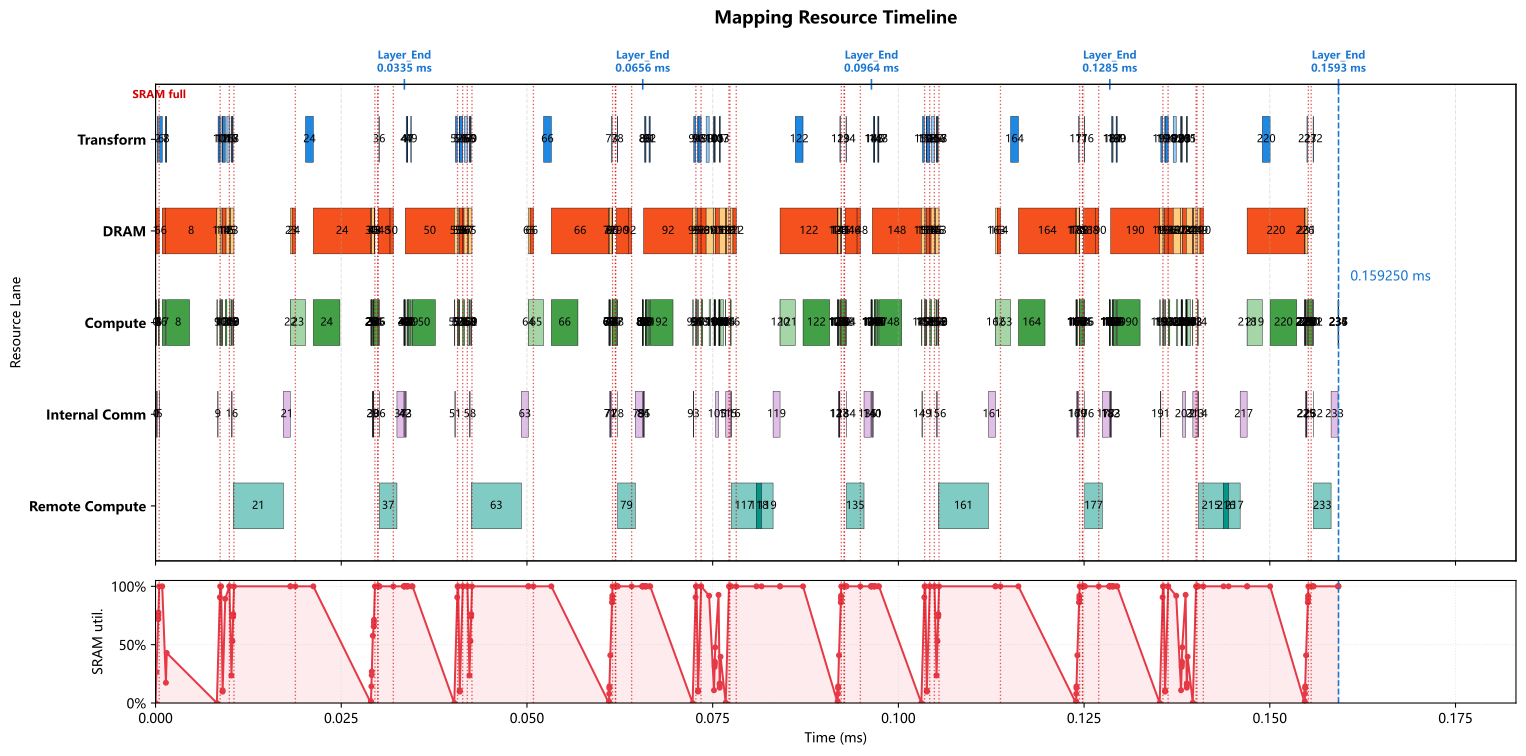

Source data for this figure (header and first rows):
op_index, op_name, op_type, cores, num_cores, partition, input_tensors, output_tensor, transform_ms, compute_ms, local_dram_ms, local_sram_ms, max_weight_capacity_per_core_bytes, max_kv_capacity_per_core_bytes, max_io_capacity_per_core_bytes, cumulative_weight_capacity_per_core_byte…, cumulative_kv_capacity_per_core_bytes, max_io_capacity_per_core_so_far_bytes, internal_comm_ms, op_latency_ms, step_latency_ms, compute_start_time_ms, prefetch_window_ms, prefetch_dram_hidden_ms
0, 0_ATTN_x_rsqrt, RMSNORM, 0-63, 64, 2d_batch_hidden:8x8, residual=<missing>, ATTN_x_rsqrt=2d:batch_size,hidden@0-63, 0.000000000, 0.000035, 0.000000000, 0.000000000, 0.0, 0.0, 7168, 0.0, 0.0, 7168, 0.00008205, 0.0001171, 0.0001171, 0.000000000, 0.000000000, 0.000000000
1, 0_ATTN_hc_fn_linear, GEMM, 0-63, 64, input_split, residual=<missing>, ATTN_F=replicated@0-63, 0.000000000, 0.000028, 0.00004743, 0.000000000, 10752, 0.0, 3776, 10752, 0.0, 7168, 0.0000925, 0.0001205, 0.0001205, 0.0001171, 0.0001171, 0.00004743
2, 0_ATTN_F_rsqrt, ELEMENTWISE, 0, 1, batch_split, ATTN_F=replicated@0-63; ATTN_x_rsqrt=2d:…, ATTN_pre_post_comb=batch_size@0, 0.000127, 0.000000500, 0.000000000, 0.000000000, 0.0, 0.0, 384.0, 10752, 0.0, 7168, 0.000000000, 0.000000500, 0.0001275, 0.0003646, 0.0003171, 0.000000000
3, 0_ATTN_pre_x, ELEMENTWISE, 0-31, 32, hidden_split, previous=batch_size@0, chain_output=hidden@0-31, 0.000000000, 0.000014, 0.000000000, 0.000000000, 0.0, 0.0, 14336, 10752, 0.0, 14336, 0.000000000, 0.000014, 0.000014, 0.0003651, 0.0003176, 0.000000000
4, 0_ATTN_pre_x_reducesum, REDUCE_SUM, 0-31, 32, hidden_split, previous=hidden@0-31, chain_output=hidden@0-31, 0.000000000, 0.0000105, 0.000000000, 0.000000000, 0.0, 0.0, 8960, 10752, 0.0, 14336, 0.000000000, 0.0000105, 0.0000105, 0.0003791, 0.0003316, 0.000000000
5, 0_ATTN_attn_norm, RMSNORM, 0-3, 4, hidden_split, previous=hidden@0-31, attn_norm_output=hidden@0-3, 0.000000000, 0.00014, 0.000000000, 0.000000000, 0.0, 0.0, 28672, 10752, 0.0, 28672, 0.00002514, 0.0001651, 0.0001651, 0.0003896, 0.0003421, 0.000000000
6, 0_q_a_linear, GEMM, 0-63, 64, output_split, attn_norm_output=hidden@0-3, chain_output=q_lora_rank@0-63, 0.000345, 0.000448, 0.0008589, 0.000000000, 172032, 0.0, 57536, 182784, 0.0, 57536, 0.000000000, 0.000448, 0.000793, 0.0008997, 0.0004411, 0.0004411
7, 0_q_norm, RMSNORM, 0-7, 8, batch_split, previous=q_lora_rank@0-63, q_lora_normed=batch_size@0-7, 0.0000465, 0.000015, 0.000000000, 0.000000000, 0.0, 0.0, 3072, 182784, 0.0, 57536, 0.000000000, 0.000015, 0.0000615, 0.001394, 0.00007675, 0.000000000
8, 0_q_b_linear, GEMM, 0-63, 64, output_split, q_lora_normed=batch_size@0-7, chain_output=heads*head_dim@0-63, 0.0000975, 0.003072, 0.006938, 0.000000000, 1572864, 0.0, 20480, 1755648, 0.0, 57536, 0.000000000, 0.006749, 0.006847, 0.001507, 0.0001892, 0.0001892
9, 0_qb_rnorm, RMSNORM, 0-63, 64, hidden_split, previous=heads*head_dim@0-63, query_heads_normed=heads*head_dim@0-63, 0.000000000, 0.00008, 0.000000000, 0.000000000, 0.0, 0.0, 16384, 1755648, 0.0, 57536, 0.00008242, 0.0001624, 0.0001624, 0.008256, 0.000000000, 0.000000000
10, 0_q_rope, ELEMENTWISE, 0, 1, batch_split, query_heads_normed=heads*head_dim@0-63, chain_output=batch_size@0, 0.0002372, 0.000128, 0.000000000, 0.000000000, 0.0, 0.0, 131072, 1755648, 0.0, 131072, 0.000000000, 0.000128, 0.0003653, 0.008655, 0.0003997, 0.000000000
11, 0_kv_linear, GEMM, 0-63, 64, 2d_batch_output:2x32, attn_norm_output=hidden@0-3, chain_output=2d:batch_size,head_dim@0-63, 0.00003775, 0.000112, 0.0006059, 0.000000000, 114688, 0.0, 28736, 1870336, 0.0, 131072, 0.000000000, 0.0001648, 0.0002025, 0.008821, 0.0004411, 0.0004411
12, 0_kv_norm, RMSNORM, 0-7, 8, batch_split, previous=2d:batch_size,head_dim@0-63, window_kv_normed=batch_size@0-7, 0.000043, 0.000005000, 0.000000000, 0.000000000, 0.0, 0.0, 1024, 1870336, 0.0, 131072, 0.000000000, 0.000005000, 0.000048, 0.009029, 0.000043, 0.000000000
13, 0_kv_rope, ELEMENTWISE, 0, 1, batch_split, window_kv_normed=batch_size@0-7, chain_output=batch_size@0, 0.000000000, 0.000001000, 0.000000000, 0.000000000, 0.0, 0.0, 1024, 1870336, 0.0, 131072, 0.000000000, 0.000001000, 0.000001000, 0.009034, 0.000048, 0.000000000
14, 0_hca_compressor_wkv, GEMM, 0-63, 64, output_split, attn_norm_output=hidden@0-3, hca_compressor_kv=hca_compressor_project…, 0.000345, 0.000224, 0.0005059, 0.000000000, 114688, 0.0, 114816, 1985024, 0.0, 131072, 0.000000000, 0.000224, 0.000569, 0.00938, 0.000394, 0.000394
15, 0_hca_compressor_wgate, GEMM, 0-63, 64, output_split, attn_norm_output=hidden@0-3, hca_compressor_gate=hca_compressor_proje…, 0.000345, 0.000224, 0.0006059, 0.000000000, 114688, 0.0, 114816, 2099712, 0.0, 131072, 0.000000000, 0.000224, 0.000569, 0.009949, 0.0004411, 0.0004411
16, 0_hca_compressor_score_softmax, SOFTMAX, 0-31, 32, hca_compressor_window_split, hca_compressor_gate=hca_compressor_proje…, hca_compressor_scores=hca_compressor_win…, 0.00004475, 0.00002, 0.000000000, 0.000000000, 0.0, 0.0, 8192, 2099712, 0.0, 131072, 0.00006509, 0.00008509, 0.0001298, 0.01022, 0.000104, 0.000000000
17, 0_hca_compressor_kv_mul_score, ELEMENTWISE, 0-63, 64, hca_compressor_window_split, hca_compressor_kv=hca_compressor_project…, hca_compressor_weighted_kv=hca_compresso…, 0.00004475, 0.000002000, 0.000000000, 0.000000000, 0.0, 0.0, 4096, 2099712, 0.0, 131072, 0.000000000, 0.000002000, 0.00004675, 0.01035, 0.0002338, 0.000000000
18, 0_hca_compressor_kv_reducesum, REDUCE_SUM, 0-31, 32, hca_compressor_head_dim_split, hca_compressor_weighted_kv=hca_compresso…, hca_compressor_pooled_kv=hca_compressor_…, 0.00009025, 0.000004000, 0.000000000, 0.000000000, 0.0, 0.0, 4128, 2099712, 0.0, 131072, 0.000000000, 0.000004000, 0.00009425, 0.01044, 0.000326, 0.000000000
19, 0_hca_compressor_kv_rmsnorm, RMSNORM, 0, 1, hidden_split, hca_compressor_pooled_kv=hca_compressor_…, hca_compressor_kv_normed=hca_compressor_…, 0.000000000, 0.000005000, 0.000000000, 0.000000000, 0.0, 0.0, 2048, 2099712, 0.0, 131072, 0.000000000, 0.000005000, 0.000005000, 0.01044, 0.00033, 0.000000000
20, 0_hca_compressor_kv_rope, ELEMENTWISE, 0, 1, batch_split, hca_compressor_kv_normed=hca_compressor_…, compressed_kv_cache=batch_size@0, 0.000000000, 0.000000500, 0.000000000, 0.000000000, 0.0, 0.0, 2048, 2099712, 0.0, 131072, 0.000000000, 0.000000500, 0.000000500, 0.01045, 0.000335, 0.000000000
21, 0_DV_FA_flash_attn, REMOTE, 0-63, 64, manual, previous=batch_size@0, core_attn_output=replicated@0-63, 0.000000000, 0.006758, 0.000000000, 0.000000000, 0.0, 0.0, 0.0, 2099712, 0.0, 131072, 0.000938, 0.007696, 0.007696, 0.01045, 0.0003355, 0.000000000
22, 0_inverse_rope, ELEMENTWISE, 0-63, 64, hidden_split, core_attn_output=replicated@0-63, chain_output=hidden@0-63, 0.000000000, 0.000002000, 0.000000000, 0.000000000, 0.0, 0.0, 2048, 2099712, 0.0, 131072, 0.000000000, 0.000002000, 0.000002000, 0.01815, 0.0004411, 0.000000000
23, 0_wo_a_linear, GEMM, 0-63, 64, 2d_batch_output:2x32, core_attn_output=replicated@0-63, chain_output=2d:batch_size,o_lora_rank@0…, 0.000000000, 0.002048, 0.0006782, 0.000000000, 131072, 0.0, 264192, 2230784, 0.0, 264192, 0.000000000, 0.002048, 0.002048, 0.01815, 0.0004411, 0.0004411
24, 0_wo_b_linear, GEMM, 0-63, 64, output_split, previous=2d:batch_size,o_lora_rank@0-63, o_b_proj_attnout=hidden@0-63, 0.001044, 0.003584, 0.008195, 0.000000000, 1835008, 0.0, 131968, 4065792, 0.0, 264192, 0.000000000, 0.007754, 0.008798, 0.02124, 0.0004411, 0.0004411
25, 0_ATTN_post_attnout, ELEMENTWISE, 0-63, 64, hidden_split, o_b_proj_attnout=hidden@0-63; ATTN_pre_p…, chain_output=hidden@0-63, 0.000000000, 0.000007000, 0.000000000, 0.000000000, 0.0, 0.0, 7168, 4065792, 0.0, 264192, 0.000000000, 0.000007000, 0.000007000, 0.02899, 0.000000000, 0.000000000
26, 0_ATTN_comb_residual, ELEMENTWISE, 0-31, 32, hidden_split, ATTN_pre_post_comb=batch_size@0; residua…, ATTN_comb_residual=hidden@0-31, 0.000000000, 0.000056, 0.000000000, 0.000000000, 0.0, 0.0, 57344, 4065792, 0.0, 264192, 0.000000000, 0.000056, 0.000056, 0.029, 0.000007000, 0.000000000
27, 0_ATTN_comb_residual_reducesum, REDUCE_SUM, 0-31, 32, hidden_split, previous=hidden@0-31, ATTN_comb_residual_reducesum=hidden@0-31, 0.000000000, 0.000042, 0.000000000, 0.000000000, 0.0, 0.0, 35840, 4065792, 0.0, 264192, 0.000000000, 0.000042, 0.000042, 0.02906, 0.000063, 0.000000000
28, 0_ATTN_add, ELEMENTWISE, 0-31, 32, hidden_split, ATTN_comb_residual_reducesum=hidden@0-31…, residual=hidden@0-31, 0.000000000, 0.000014, 0.000000000, 0.000000000, 0.0, 0.0, 14336, 4065792, 0.0, 264192, 0.000000000, 0.000014, 0.000014, 0.0291, 0.000105, 0.000000000
29, 0_FFN_x_rsqrt, RMSNORM, 0-31, 32, hidden_split, residual=hidden@0-31, FFN_x_rsqrt=hidden@0-31, 0.000000000, 0.00007, 0.000000000, 0.000000000, 0.0, 0.0, 14336, 4065792, 0.0, 264192, 0.00006535, 0.0001353, 0.0001353, 0.02911, 0.000119, 0.000000000
30, 0_FFN_hc_fn_linear, GEMM, 0-31, 32, input_split, residual=hidden@0-31, FFN_F=replicated@0-31, 0.000000000, 0.000056, 0.00009486, 0.000000000, 21504, 0.0, 7360, 4087296, 0.0, 264192, 0.00007408, 0.0001301, 0.0001301, 0.02925, 0.0002543, 0.00009486
31, 0_FFN_F_rsqrt, ELEMENTWISE, 0, 1, hidden_split, FFN_F=replicated@0-31; FFN_x_rsqrt=hidde…, FFN_pre_post_comb=hidden@0, 0.000000000, 0.000000500, 0.000000000, 0.000000000, 0.0, 0.0, 384.0, 4087296, 0.0, 264192, 0.000000000, 0.000000500, 0.000000500, 0.02938, 0.0002896, 0.000000000
32, 0_FFN_pre_x, ELEMENTWISE, 0-31, 32, hidden_split, previous=hidden@0, chain_output=hidden@0-31, 0.000000000, 0.000014, 0.000000000, 0.000000000, 0.0, 0.0, 14336, 4087296, 0.0, 264192, 0.000000000, 0.000014, 0.000014, 0.02938, 0.0002901, 0.000000000
33, 0_FFN_pre_x_reducesum, REDUCE_SUM, 0-31, 32, hidden_split, previous=hidden@0-31, chain_output=hidden@0-31, 0.000000000, 0.0000105, 0.000000000, 0.000000000, 0.0, 0.0, 8960, 4087296, 0.0, 264192, 0.000000000, 0.0000105, 0.0000105, 0.02939, 0.0003041, 0.000000000
34, 0_FFN_ffn_norm, RMSNORM, 0, 1, hidden_split, previous=hidden@0-31, ffn_norm_output=hidden@0, 0.000000000, 0.00056, 0.000000000, 0.000000000, 0.0, 0.0, 114688, 4087296, 0.0, 264192, 0.000000000, 0.00056, 0.00056, 0.0294, 0.0003146, 0.000000000
35, 0_gate_linear, GEMM, 0-63, 64, 2d_batch_output:2x32, ffn_norm_output=hidden@0, routing_scores=2d:batch_size,num_experts…, 0.000000000, 0.000112, 0.0003794, 0.000000000, 86016, 0.0, 28720, 4173312, 0.0, 264192, 0.000000000, 0.000112, 0.000112, 0.02996, 0.0004411, 0.0003794
36, 0_gate_topk, TOPK, 0-1, 2, batch_split, routing_scores=2d:batch_size,num_experts…, routing_topk=batch_size@0-1, 0.000043, 0.000008000, 0.000000000, 0.000000000, 0.0, 0.0, 1656, 4173312, 0.0, 264192, 0.000006500, 0.0000145, 0.0000575, 0.03012, 0.0004411, 0.000000000
37, 0_LPU_FFN, REMOTE, 0-63, 64, manual, ffn_norm_output=hidden@0; routing_topk=b…, FFN_out=replicated@0-63, 0.000000000, 0.002366, 0.000000000, 0.000000000, 0.0, 0.0, 0.0, 4173312, 0.0, 264192, 0.000938, 0.003304, 0.003304, 0.03013, 0.0004411, 0.000000000
38, 0_FFN_post_attnout, ELEMENTWISE, 0-63, 64, hidden_split, FFN_out=replicated@0-63; FFN_pre_post_co…, chain_output=hidden@0-63, 0.000000000, 0.000007000, 0.000000000, 0.000000000, 0.0, 0.0, 7168, 4173312, 0.0, 264192, 0.000000000, 0.000007000, 0.000007000, 0.03344, 0.0004411, 0.000000000
39, 0_FFN_comb_residual, ELEMENTWISE, 0-63, 64, hidden_split, FFN_pre_post_comb=hidden@0; residual=hid…, FFN_comb_residual=hidden@0-63, 0.000000000, 0.000028, 0.000000000, 0.000000000, 0.0, 0.0, 28672, 4173312, 0.0, 264192, 0.000000000, 0.000028, 0.000028, 0.03344, 0.0004411, 0.000000000
40, 0_FFN_comb_residual_reducesum, REDUCE_SUM, 0-63, 64, hidden_split, previous=hidden@0-63, FFN_comb_residual_reducesum=hidden@0-63, 0.000000000, 0.000021, 0.000000000, 0.000000000, 0.0, 0.0, 17920, 4173312, 0.0, 264192, 0.000000000, 0.000021, 0.000021, 0.03347, 0.0004411, 0.000000000
41, 0_FFN_add_layer_END, ELEMENTWISE, 0-63, 64, hidden_split, FFN_comb_residual_reducesum=hidden@0-63;…, residual=hidden@0-63, 0.000000000, 0.000007000, 0.000000000, 0.000000000, 0.0, 0.0, 7168, 4173312, 0.0, 264192, 0.000000000, 0.000007000, 0.000007000, 0.03349, 0.0004411, 0.000000000
42, 1_ATTN_x_rsqrt, RMSNORM, 0-63, 64, hidden_split, residual=hidden@0-63, ATTN_x_rsqrt=hidden@0-63, 0.000000000, 0.000035, 0.000000000, 0.000000000, 0.0, 0.0, 7168, 4173312, 0.0, 264192, 0.00008242, 0.0001174, 0.0001174, 0.0335, 0.0004411, 0.000000000
43, 1_ATTN_hc_fn_linear, GEMM, 0-63, 64, input_split, residual=hidden@0-63, ATTN_F=replicated@0-63, 0.000000000, 0.000028, 0.00004743, 0.000000000, 10752, 0.0, 3776, 4184064, 0.0, 264192, 0.0000925, 0.0001205, 0.0001205, 0.03362, 0.0004411, 0.00004743
44, 1_ATTN_F_rsqrt, ELEMENTWISE, 0, 1, batch_split, ATTN_F=replicated@0-63; ATTN_x_rsqrt=hid…, ATTN_pre_post_comb=batch_size@0, 0.000127, 0.000000500, 0.000000000, 0.000000000, 0.0, 0.0, 384.0, 4184064, 0.0, 264192, 0.000000000, 0.000000500, 0.0001275, 0.03386, 0.0004411, 0.000000000
45, 1_ATTN_pre_x, ELEMENTWISE, 0-63, 64, hidden_split, previous=batch_size@0, chain_output=hidden@0-63, 0.000000000, 0.000007000, 0.000000000, 0.000000000, 0.0, 0.0, 7168, 4184064, 0.0, 264192, 0.000000000, 0.000007000, 0.000007000, 0.03386, 0.0004411, 0.000000000
46, 1_ATTN_pre_x_reducesum, REDUCE_SUM, 0-63, 64, hidden_split, previous=hidden@0-63, chain_output=hidden@0-63, 0.000000000, 0.000005500, 0.000000000, 0.000000000, 0.0, 0.0, 4480, 4184064, 0.0, 264192, 0.000000000, 0.000005500, 0.000005500, 0.03387, 0.0004411, 0.000000000
47, 1_ATTN_attn_norm, RMSNORM, 0-7, 8, batch_split, previous=hidden@0-63, attn_norm_output=batch_size@0-7, 0.000064, 0.00007, 0.000000000, 0.000000000, 0.0, 0.0, 14336, 4184064, 0.0, 264192, 0.000000000, 0.00007, 0.000134, 0.03394, 0.0004411, 0.000000000
48, 1_q_a_linear, GEMM, 0-63, 64, 2d_batch_output:2x32, attn_norm_output=batch_size@0-7, chain_output=2d:batch_size,q_lora_rank@0…, 0.000000000, 0.000336, 0.001618, 0.000000000, 344064, 0.0, 28864, 4528128, 0.0, 264192, 0.000000000, 0.000336, 0.000336, 0.03401, 0.0004411, 0.001618
49, 1_q_norm, RMSNORM, 0, 1, replicated_hidden, previous=2d:batch_size,q_lora_rank@0-63, q_lora_normed=replicated@0, 0.0001305, 0.00012, 0.000000000, 0.000000000, 0.0, 0.0, 24576, 4528128, 0.0, 264192, 0.000000000, 0.00012, 0.0002505, 0.03448, 0.0004411, 0.000000000
50, 1_q_b_linear, GEMM, 0-63, 64, output_split, q_lora_normed=replicated@0, chain_output=heads*head_dim@0-63, 0.000000000, 0.003072, 0.007038, 0.000000000, 1572864, 0.0, 20480, 6100992, 0.0, 264192, 0.000000000, 0.005616, 0.005616, 0.0346, 0.0004411, 0.001422
51, 1_qb_rnorm, RMSNORM, 0-63, 64, hidden_split, previous=heads*head_dim@0-63, query_heads_normed=heads*head_dim@0-63, 0.000000000, 0.00008, 0.000000000, 0.000000000, 0.0, 0.0, 16384, 6100992, 0.0, 264192, 0.00008242, 0.0001624, 0.0001624, 0.04021, 0.000000000, 0.000000000
52, 1_q_rope, ELEMENTWISE, 0, 1, batch_split, query_heads_normed=heads*head_dim@0-63, chain_output=batch_size@0, 0.0002372, 0.000128, 0.000000000, 0.000000000, 0.0, 0.0, 131072, 6100992, 0.0, 264192, 0.000000000, 0.000128, 0.0003653, 0.04061, 0.0003997, 0.000000000
53, 1_kv_linear, GEMM, 0-63, 64, 2d_batch_output:2x32, attn_norm_output=batch_size@0-7, chain_output=2d:batch_size,head_dim@0-63, 0.000000000, 0.000112, 0.0006059, 0.000000000, 114688, 0.0, 28736, 6215680, 0.0, 264192, 0.000000000, 0.0001648, 0.0001648, 0.04074, 0.0004411, 0.0004411
54, 1_kv_norm, RMSNORM, 0-7, 8, batch_split, previous=2d:batch_size,head_dim@0-63, window_kv_normed=batch_size@0-7, 0.000043, 0.000005000, 0.000000000, 0.000000000, 0.0, 0.0, 1024, 6215680, 0.0, 264192, 0.000000000, 0.000005000, 0.000048, 0.04095, 0.000043, 0.000000000
55, 1_kv_rope, ELEMENTWISE, 0, 1, batch_split, window_kv_normed=batch_size@0-7, chain_output=batch_size@0, 0.000000000, 0.000001000, 0.000000000, 0.000000000, 0.0, 0.0, 1024, 6215680, 0.0, 264192, 0.000000000, 0.000001000, 0.000001000, 0.04095, 0.000048, 0.000000000
56, 1_hca_compressor_wkv, GEMM, 0-63, 64, output_split, attn_norm_output=batch_size@0-7, hca_compressor_kv=hca_compressor_project…, 0.0004055, 0.000224, 0.0006059, 0.000000000, 114688, 0.0, 114816, 6330368, 0.0, 264192, 0.000000000, 0.000224, 0.0006295, 0.04136, 0.0004411, 0.0004411
57, 1_hca_compressor_wgate, GEMM, 0-63, 64, output_split, attn_norm_output=batch_size@0-7, hca_compressor_gate=hca_compressor_proje…, 0.0004055, 0.000224, 0.0006059, 0.000000000, 114688, 0.0, 114816, 6445056, 0.0, 264192, 0.000000000, 0.000224, 0.0006295, 0.04199, 0.0004411, 0.0004411
58, 1_hca_compressor_score_softmax, SOFTMAX, 0-31, 32, hca_compressor_window_split, hca_compressor_gate=hca_compressor_proje…, hca_compressor_scores=hca_compressor_win…, 0.00004475, 0.00002, 0.000000000, 0.000000000, 0.0, 0.0, 8192, 6445056, 0.0, 264192, 0.00006509, 0.00008509, 0.0001298, 0.04226, 0.000104, 0.000000000
59, 1_hca_compressor_kv_mul_score, ELEMENTWISE, 0-63, 64, hca_compressor_window_split, hca_compressor_kv=hca_compressor_project…, hca_compressor_weighted_kv=hca_compresso…, 0.00004475, 0.000002000, 0.000000000, 0.000000000, 0.0, 0.0, 4096, 6445056, 0.0, 264192, 0.000000000, 0.000002000, 0.00004675, 0.04239, 0.0002338, 0.000000000
... 178 more rows
